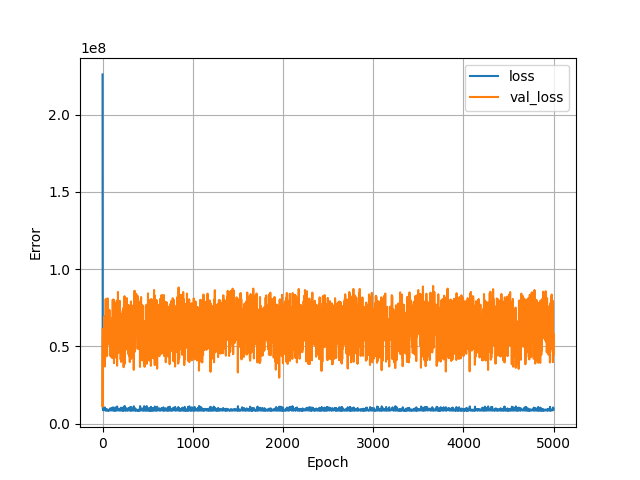

Data behind this chart, as committed beside it:
, loss, val_loss, epoch
0, 226142368, 61191864, 0
1, 31543966, 10984194, 1
2, 11517276, 34616788, 2
3, 9182588, 49616536, 3
4, 9052258, 54435112, 4
5, 8946275, 56135248, 5
6, 8939568, 53320256, 6
7, 9063369, 60421228, 7
8, 9138162, 56297592, 8
9, 9123391, 60594052, 9
10, 8706496, 41125376, 10
11, 10267342, 55670344, 11
12, 8852561, 61657132, 12
13, 8847031, 49774504, 13
14, 9316322, 46230788, 14
15, 9220592, 43147068, 15
16, 8819308, 52908284, 16
17, 8739305, 41294284, 17
18, 8835365, 41045772, 18
19, 9558394, 50861776, 19
20, 8760891, 69436104, 20
21, 8746325, 66121908, 21
22, 8867161, 41525064, 22
23, 10335231, 51801832, 23
24, 9027998, 43598472, 24
25, 9511180, 52119336, 25
26, 9006741, 37052484, 26
27, 10388515, 44663328, 27
28, 8995363, 41696468, 28
29, 9373387, 50695356, 29
30, 8865404, 43694396, 30
31, 8879898, 67553184, 31
32, 8690842, 46798900, 32
33, 8734546, 57547620, 33
34, 8695805, 75345936, 34
35, 8825523, 80681680, 35
36, 9049710, 57828316, 36
37, 8608583, 59017548, 37
38, 8946976, 53298472, 38
39, 8696409, 59216760, 39
40, 8650550, 60535860, 40
41, 8678811, 63370104, 41
42, 8947409, 70592144, 42
43, 8656435, 66761340, 43
44, 8632648, 64961692, 44
45, 9066561, 78607992, 45
46, 8786570, 72187224, 46
47, 8993692, 43727860, 47
48, 8943115, 47521376, 48
49, 9038198, 62978680, 49
50, 8648057, 61754504, 50
51, 8916842, 65577240, 51
52, 8802685, 64693876, 52
53, 8757003, 78832856, 53
54, 9022110, 71654168, 54
55, 8669232, 81152656, 55
56, 8817445, 51074228, 56
57, 8681211, 56729440, 57
58, 8628088, 58443888, 58
59, 8868995, 74618024, 59
... 4,940 more rows
